pico-8 play session: hold ← + tap ❎

[t = 2 s] hold ← ~2s, tap ❎ ~4×
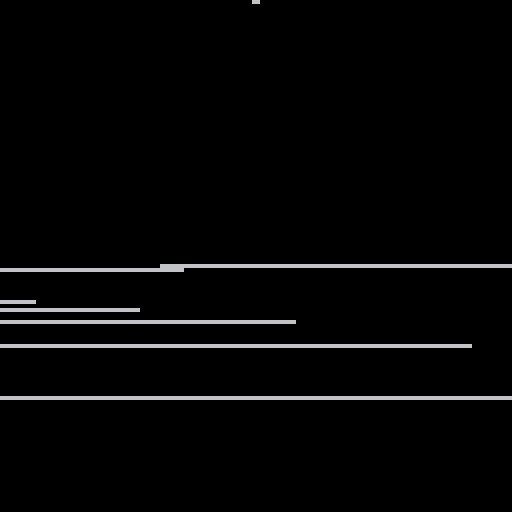
[t = 4 s] hold ← ~4s, tap ❎ ~7×
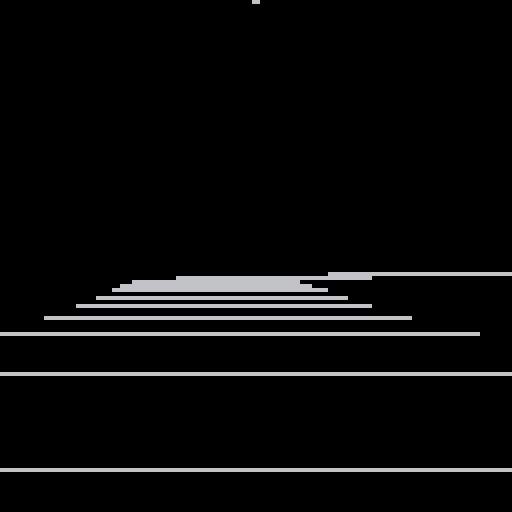
[t = 6 s] hold ← ~6s, tap ❎ ~10×
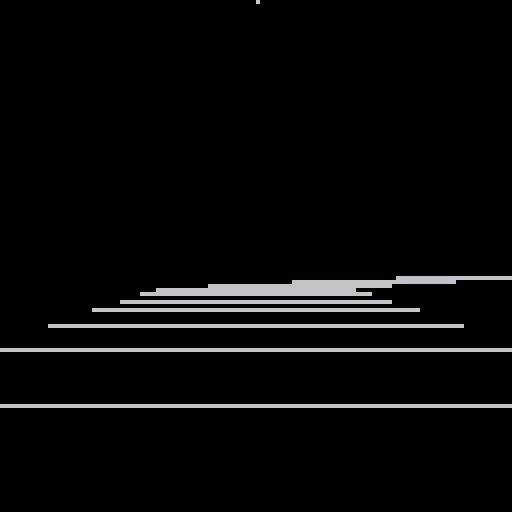
[t = 8 s] hold ← ~8s, tap ❎ ~14×
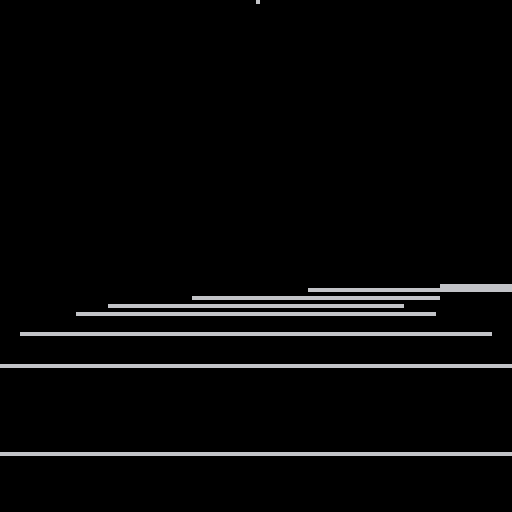

pico-8 cartridge
version 29
__lua__
--pseudo-3d racer tutorial
--tutorial by @mot

//ct: segment count
//tu: how much to turn
//tu=-1 : left turn
//tu= 0 : straight
//tu= 1 : right turn
road={
	{ct=10,tu=0},
	{ct=6,tu=-1},
	{ct=8,tu=0},
	{ct=4,tu=1.5},
	{ct=10,tu=0.2},
	{ct=4,tu=0},
	{ct=5,tu=-1}
}

camcnr,camseg=1,1

camx,camy,camz=0,0,0

function _init()
end

function _update60()
	
	camz+=0.1
	if camz>1 then
		camz-=1
		camcnr,camseg=advance(camcnr,camseg)
	end
	
end

function _draw()
	cls()

	// x=right   -x=left
	// y=down    -y=up
	// z=forward -z=backward
	
	// direction
	local camang=camz*road[camcnr].tu
	local xd,yd,zd=-camang,0,1
	
	local cx,cy,cz=skew(camx,camy,camz,xd,yd)
	
	// cursor
	local x,y,z=-cx,-cy+1,-cz+1
	
	// road position
	local cnr,seg=camcnr,camseg
	
		line(x+64,z,z+64,z)
	
	for i=1,30 do
		
		// project
		local px,py,scale=project(x,y,z)
		
		// draw road
		local width=3*scale
		line(px-width,py,px+width,py)
		
		// move forward
		x+=xd
		y+=yd
		z+=zd
		
		
		// turn
		xd+=road[cnr].tu
		
		// advance along road
		cnr,seg=advance(cnr,seg)
		
	end
	
end

function project(x,y,z)
	local scale=64/z
	return x*scale+64,y*scale+64,scale
end

function advance(cnr,seg)
		
	seg+=1
	if seg>road[cnr].ct then
		seg=1
		cnr+=1
		if cnr>#road then
			cnr=1
		end
	end
	return cnr,seg

end

function skew(x,y,z,xd,yd)

	return x+z*xd,y+z*yd,z

end

function drawtracks()
end
__gfx__
00000000000000000000000000000000000000000000000000000000000000000000000000000000000000000000000000000000000000000000000000000000
00000000000000000000000000000000000000000000000000000000000000000000000000000000000000000000000000000000000000000000000000000000
00700700000000000000000000000000000000000000000000000000000000000000000000000000000000000000000000000000000000000000000000000000
00077000000000000000000000000000000000000000000000000000000000000000000000000000000000000000000000000000000000000000000000000000
00077000000000000000000000000000000000000000000000000000000000000000000000000000000000000000000000000000000000000000000000000000
00700700000000000000000000000000000000000000000000000000000000000000000000000000000000000000000000000000000000000000000000000000
